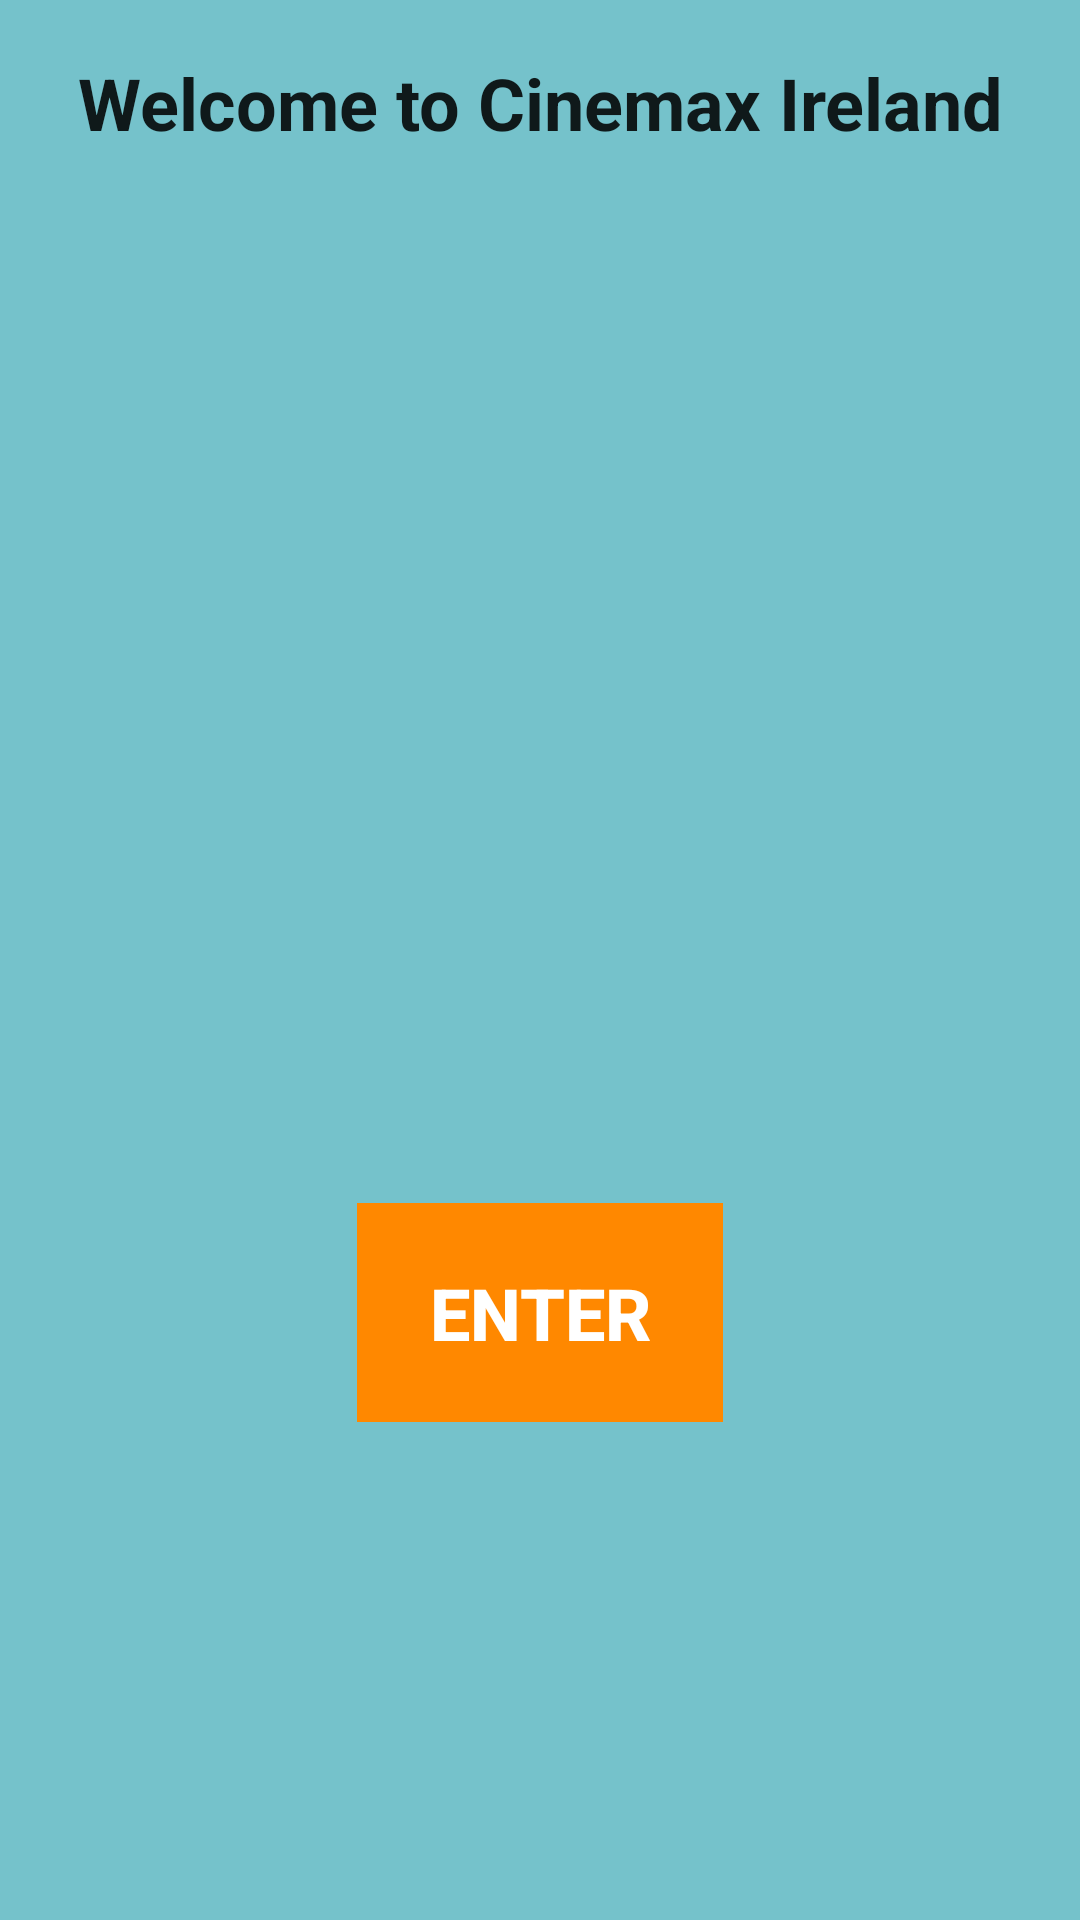

Android layout source for this screen:
<!-- AndroidManifest.xml: activity theme AppTheme -->
<!-- res/layout/activity_cinemax_ireland.xml -->
<?xml version="1.0" encoding="utf-8"?>
<android.support.design.widget.CoordinatorLayout
    xmlns:android="http://schemas.android.com/apk/res/android"
    xmlns:app="http://schemas.android.com/apk/res-auto"
    xmlns:tools="http://schemas.android.com/tools"
    android:layout_width="match_parent"
    android:layout_height="match_parent"
    android:fitsSystemWindows="true"
    tools:context="ie.app.cinemaxireland.CinemaxIrelandActivity">

    <include layout="@layout/content_cinemax_ireland" />

</android.support.design.widget.CoordinatorLayout>
<!-- res/layout/content_cinemax_ireland.xml (included above) -->
<?xml version="1.0" encoding="utf-8"?>
<android.support.constraint.ConstraintLayout xmlns:android="http://schemas.android.com/apk/res/android"
    xmlns:app="http://schemas.android.com/apk/res-auto"
    xmlns:tools="http://schemas.android.com/tools"
    android:layout_width="match_parent"
    android:layout_height="match_parent"
    android:background="@color/colorPrimaryDark"
    app:layout_behavior="@string/appbar_scrolling_view_behavior"
    tools:context="ie.app.cinemaxireland.CinemaxIrelandActivity"
    tools:showIn="@layout/activity_cinemax_ireland">

    <TextView
        android:id="@+id/Welcome"
        android:layout_width="wrap_content"
        android:layout_height="wrap_content"
        android:layout_marginBottom="8dp"
        android:layout_marginLeft="8dp"
        android:layout_marginRight="8dp"
        android:layout_marginTop="8dp"
        android:text="@string/cinemaxTitle"
        android:textAlignment="center"
        android:textAppearance="@style/TextAppearance.AppCompat.Large"
        android:textSize="24sp"
        android:textStyle="bold"
        app:layout_constraintBottom_toBottomOf="parent"
        app:layout_constraintHorizontal_bias="0.508"
        app:layout_constraintLeft_toLeftOf="parent"
        app:layout_constraintRight_toRightOf="parent"
        app:layout_constraintTop_toTopOf="parent"
        app:layout_constraintVertical_bias="0.017" />

    <Button
        android:id="@+id/enter"
        style="@android:style/Widget.DeviceDefault.Button.Borderless"
        android:layout_width="122dp"
        android:layout_height="73dp"
        android:layout_marginBottom="8dp"
        android:layout_marginLeft="8dp"
        android:layout_marginRight="8dp"
        android:layout_marginTop="8dp"
        android:background="@android:color/holo_orange_dark"
        android:onClick="onClick"
        android:text="Enter"
        android:textColor="@android:color/white"
        android:textSize="24sp"
        android:textStyle="bold"
        app:layout_constraintBottom_toBottomOf="parent"
        app:layout_constraintLeft_toLeftOf="parent"
        app:layout_constraintRight_toRightOf="parent"
        app:layout_constraintTop_toTopOf="parent"
        app:layout_constraintVertical_bias="0.713" />

    <ImageView
        android:id="@+id/imageView"
        android:layout_width="240dp"
        android:layout_height="226dp"
        app:srcCompat="@drawable/icon"
        app:layout_constraintTop_toTopOf="parent"
        android:layout_marginTop="8dp"
        app:layout_constraintBottom_toBottomOf="parent"
        android:layout_marginBottom="8dp"
        android:layout_marginLeft="8dp"
        app:layout_constraintLeft_toLeftOf="parent"
        android:layout_marginRight="8dp"
        app:layout_constraintRight_toRightOf="parent"
        app:layout_constraintVertical_bias="0.2" />

</android.support.constraint.ConstraintLayout>
<!-- resources referenced by this layout -->
<resources>
  <color name="colorPrimaryDark">#75c2cb</color>
  <string name="cinemaxTitle">Welcome to Cinemax Ireland</string>
  <style name="AppTheme" parent="Theme.AppCompat.Light.DarkActionBar">
          
          <item name="colorPrimary">@color/colorPrimary</item>
          <item name="colorPrimaryDark">@color/colorPrimaryDark</item>
          <item name="colorAccent">@android:color/holo_orange_dark</item>
      </style>
  <color name="colorPrimary">#3f51b5</color>
</resources>
